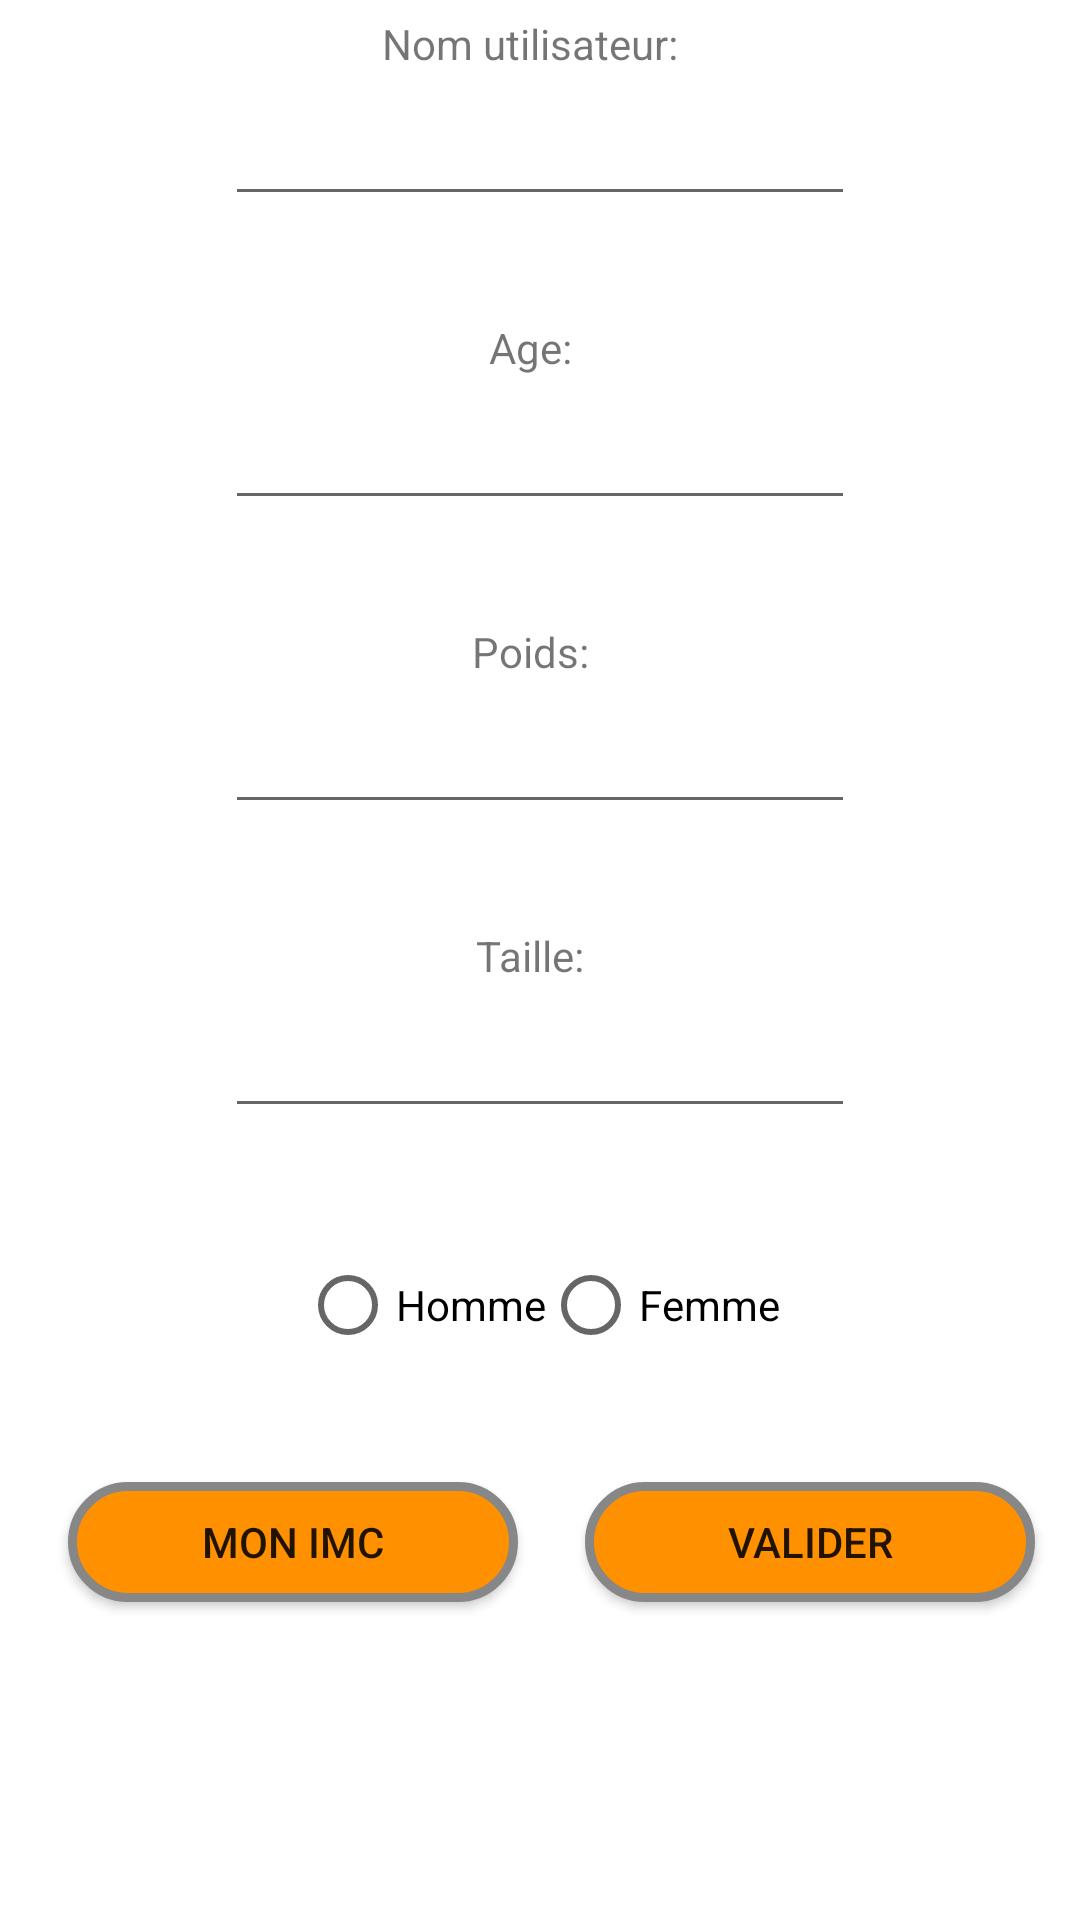

The Android layout XML behind this screen, and the referenced resources:
<!-- AndroidManifest.xml: application theme Theme.ProjetCoachNutrition -->
<!-- res/layout/activity_user.xml -->
<?xml version="1.0" encoding="utf-8"?>
<androidx.constraintlayout.widget.ConstraintLayout xmlns:android="http://schemas.android.com/apk/res/android"
    xmlns:tools="http://schemas.android.com/tools"
    android:layout_width="match_parent"
    android:layout_height="match_parent"
    xmlns:app="http://schemas.android.com/apk/res-auto">

    <TextView
        android:id="@+id/textView"
        android:layout_width="wrap_content"
        android:layout_height="wrap_content"
        android:text="Nom utilisateur:  "
        app:layout_constraintLeft_toLeftOf="parent"
        app:layout_constraintRight_toRightOf="parent"
        app:layout_constraintBottom_toTopOf="@+id/userName"
        android:layout_marginBottom="20px"

/>
    <TextView
        android:id="@+id/age"
        android:layout_width="wrap_content"
        android:layout_height="wrap_content"
        android:text="Age:  "
        app:layout_constraintLeft_toLeftOf="parent"
        app:layout_constraintRight_toRightOf="parent"
        app:layout_constraintBottom_toTopOf="@+id/userAge"
        android:layout_marginBottom="20px"/>

    <EditText
        android:id="@+id/userName"
        android:layout_width="wrap_content"
        android:layout_height="wrap_content"
        android:ems="10"
        android:inputType="textMultiLine"
        app:layout_constraintBottom_toBottomOf="parent"
        app:layout_constraintEnd_toEndOf="parent"
        app:layout_constraintLeft_toLeftOf="parent"
        app:layout_constraintRight_toRightOf="parent"
        app:layout_constraintStart_toStartOf="parent"
        app:layout_constraintTop_toTopOf="parent"
        app:layout_constraintVertical_bias="0.051" />

    <EditText
        android:id="@+id/userAge"
        android:layout_width="wrap_content"
        android:layout_height="wrap_content"
        android:ems="10"
        android:inputType="textMultiLine"
        app:layout_constraintLeft_toLeftOf="parent"
        app:layout_constraintRight_toRightOf="parent"
        app:layout_constraintTop_toBottomOf="@+id/userName"
        android:layout_marginTop="60dp"
         />
    <EditText
    android:id="@+id/userPoids"
    android:layout_width="wrap_content"
    android:layout_height="wrap_content"
    android:ems="10"
    android:inputType="textMultiLine"
    app:layout_constraintLeft_toLeftOf="parent"
    app:layout_constraintRight_toRightOf="parent"
    app:layout_constraintTop_toBottomOf="@+id/userAge"
    android:layout_marginTop="60dp"

    />
    <TextView
        android:id="@+id/poids"
        android:layout_width="wrap_content"
        android:layout_height="wrap_content"
        android:text="Poids:  "
        app:layout_constraintLeft_toLeftOf="parent"
        app:layout_constraintRight_toRightOf="parent"
        app:layout_constraintBottom_toTopOf="@+id/userPoids"
        android:layout_marginBottom="20px" />

    <TextView
        android:id="@+id/taille"
        android:layout_width="wrap_content"
        android:layout_height="wrap_content"
        android:text="Taille:  "
        app:layout_constraintLeft_toLeftOf="parent"
        app:layout_constraintRight_toRightOf="parent"
        app:layout_constraintBottom_toTopOf="@+id/userTaille"
        android:layout_marginBottom="20px"/>

    <EditText
        android:id="@+id/userTaille"
        android:layout_width="wrap_content"
        android:layout_height="wrap_content"
        android:ems="10"
        android:inputType="textMultiLine"
        app:layout_constraintLeft_toLeftOf="parent"
        app:layout_constraintRight_toRightOf="parent"
        app:layout_constraintTop_toBottomOf="@+id/userPoids"
        android:layout_marginTop="60dp"
        />



    <RadioButton
        android:id="@+id/radioButtonHomme"
        android:layout_width="wrap_content"
        android:layout_height="wrap_content"
        android:text="Homme"
        app:layout_constraintLeft_toLeftOf="parent"
        app:layout_constraintTop_toBottomOf="@id/userTaille"
        android:layout_marginLeft="100dp"
        android:layout_marginTop="35dp"
        android:onClick="onRadioButtonClicked"/>

    <RadioButton
        android:id="@+id/radioButtonFemme"
        android:layout_width="wrap_content"
        android:layout_height="wrap_content"
        android:text="Femme"
        android:layout_marginRight="100dp"
        app:layout_constraintRight_toRightOf="parent"
        app:layout_constraintTop_toBottomOf="@id/userTaille"
        android:layout_marginTop="35dp"
        android:onClick="onRadioButtonClicked"/>

    <Button
        android:id="@+id/ValideUser"
        android:layout_width="wrap_content"
        android:layout_height="40dp"
        android:onClick="confirmUser"
        android:text="Valider"
        android:background="@drawable/button_shape"
        app:layout_constraintLeft_toLeftOf="parent"
        app:layout_constraintRight_toRightOf="parent"
        app:layout_constraintTop_toBottomOf="@+id/radioButtonFemme"
        android:layout_marginTop="35dp"
        android:layout_marginLeft="180dp"     />

    <Button
        android:id="@+id/BtnImc"
        android:layout_width="wrap_content"
        android:layout_height="40dp"
        android:onClick="goToImg"
        android:text="Mon IMC"
        android:background="@drawable/button_shape"
        app:layout_constraintLeft_toLeftOf="parent"
        app:layout_constraintRight_toLeftOf="@id/ValideUser"
        app:layout_constraintTop_toBottomOf="@+id/radioButtonHomme"
        android:layout_marginTop="35dp"


        />


</androidx.constraintlayout.widget.ConstraintLayout>
<!-- resources referenced by this layout -->
<resources>
  <!-- drawable button_shape (drawable) -->
  <?xml version="1.0" encoding="utf-8"?>
  <shape xmlns:android="http://schemas.android.com/apk/res/android" android:shape="rectangle" >
      <corners
          android:radius="100dp"
          />
      <solid
          android:color="#FF9100"
          />
      <padding
          android:left="0dp"
          android:top="0dp"
          android:right="0dp"
          android:bottom="0dp"
          />
      <size
          android:width="150dp"
          android:height="40dp"
          />
      <stroke
          android:width="3dp"
          android:color="#878787"
          />
  </shape>
  <style name="Theme.ProjetCoachNutrition" parent="Theme.MaterialComponents.DayNight.DarkActionBar">
          
          <item name="colorPrimary">@color/purple_500</item>
          <item name="colorPrimaryVariant">@color/purple_700</item>
          <item name="colorOnPrimary">@color/white</item>
          
          <item name="colorSecondary">@color/teal_200</item>
          <item name="colorSecondaryVariant">@color/teal_700</item>
          <item name="colorOnSecondary">@color/black</item>
          
          <item name="android:statusBarColor" tools:targetApi="l">?attr/colorPrimaryVariant</item>
          
      </style>
  <!-- not gathered from this repository: default colours our renderer supplied (Android Studio template values) -->
  <color name="purple_500">#FF6200EE</color>
  <color name="purple_700">#FF3700B3</color>
  <color name="teal_200">#FF03DAC5</color>
  <color name="teal_700">#FF018786</color>
  <color name="black">#FF000000</color>
  <color name="white">#FFFFFFFF</color>
</resources>
